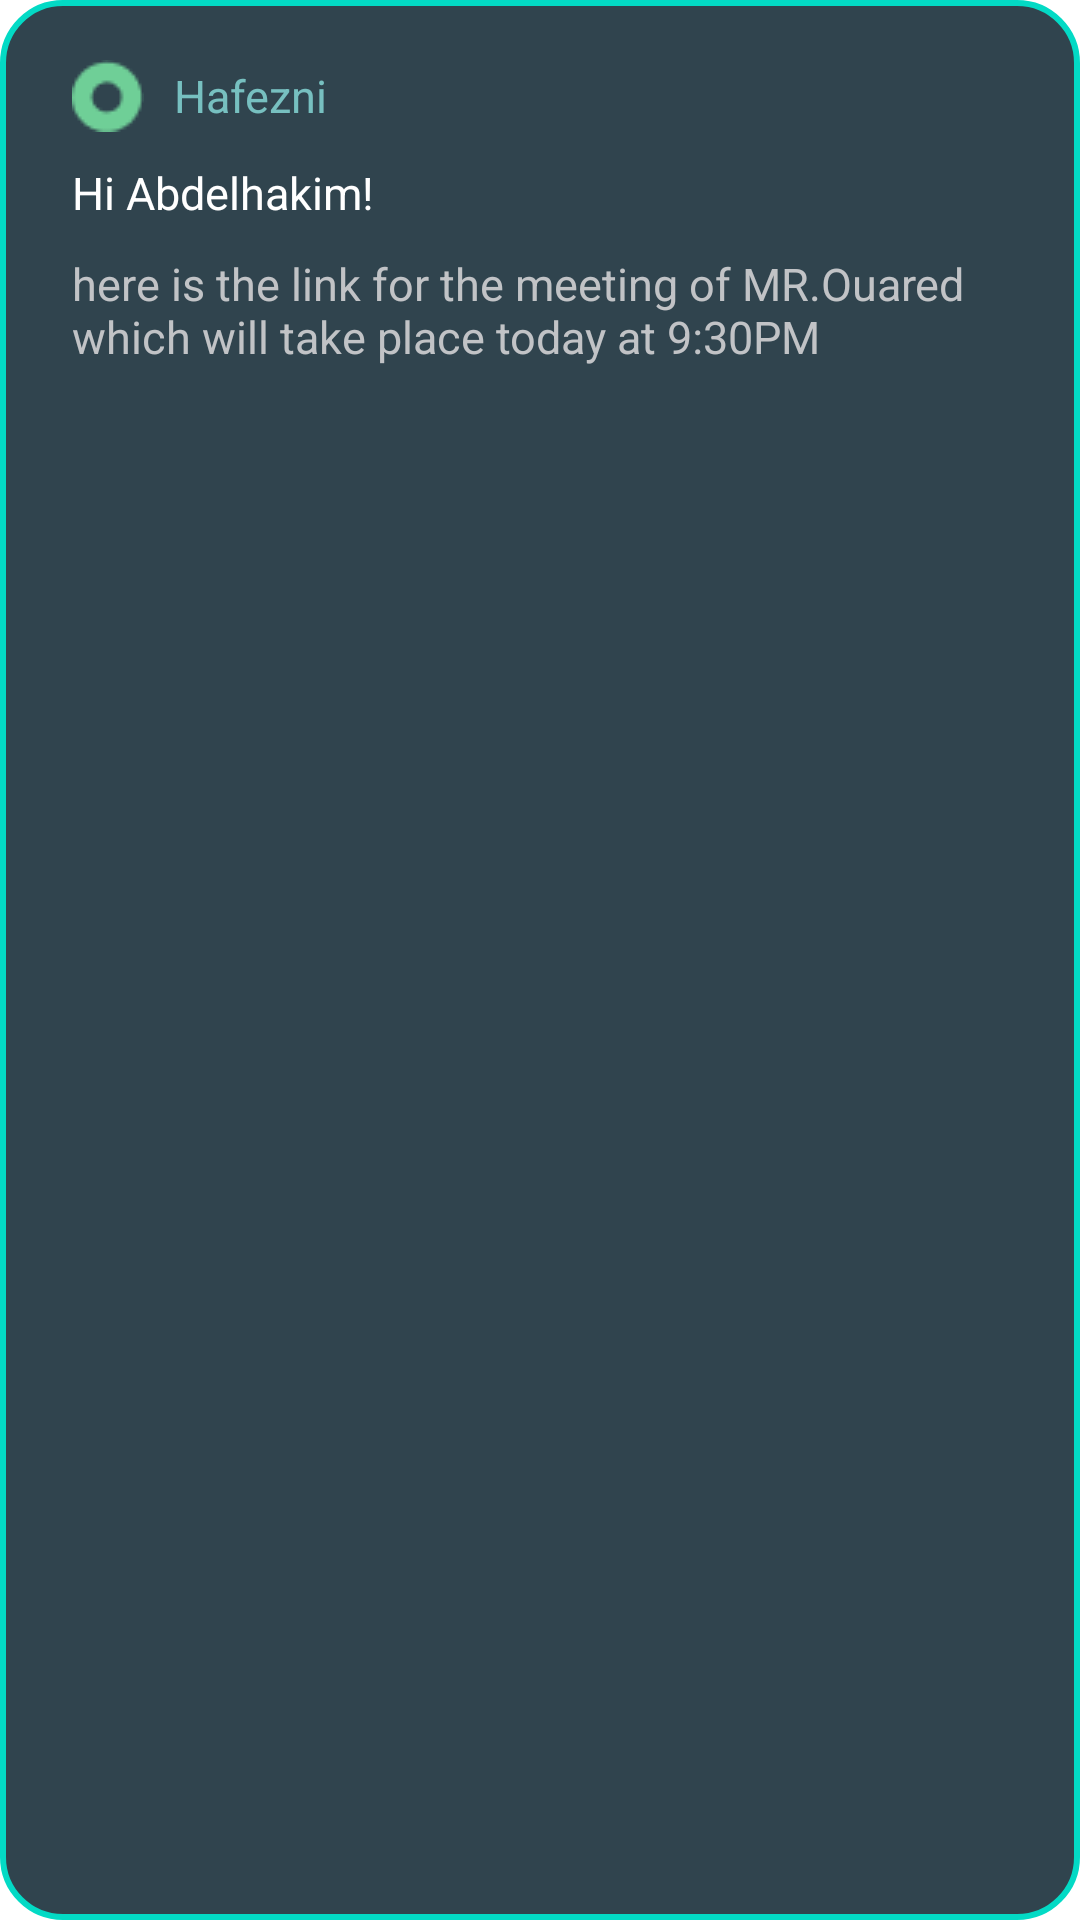

Produce the Android XML layout that renders to this screen, including the resource entries it uses.
<!-- AndroidManifest.xml: application theme Theme.Hafezni -->
<!-- res/layout/announcement_ticket_motivation.xml -->
<?xml version="1.0" encoding="utf-8"?>
<LinearLayout
    xmlns:android="http://schemas.android.com/apk/res/android"
    xmlns:app="http://schemas.android.com/apk/res-auto"
    xmlns:tools="http://schemas.android.com/tools"
    android:layout_width="match_parent"
    android:orientation="vertical"
    android:background="@drawable/announcment_bg"
    android:layout_height="180dp">


    <LinearLayout
        android:layout_marginTop="20dp"
        android:layout_width="wrap_content"
        android:orientation="horizontal"
        android:layout_height="wrap_content">


        <ImageView
            android:id="@+id/moduleRankImage"
            android:layout_width="wrap_content"
            android:layout_height="wrap_content"
            android:layout_gravity="center"
            android:paddingRight="10dp"
            android:layout_marginStart="24dp"
            android:layout_marginLeft="24dp"
            app:layout_constraintBottom_toBottomOf="parent"
            app:layout_constraintStart_toStartOf="parent"
            app:layout_constraintTop_toTopOf="parent"
            app:layout_constraintVertical_bias="0.126"
            app:srcCompat="@drawable/tealcircle" />

        <TextView
            android:id="@+id/percentageID"
            android:layout_width="wrap_content"
            android:layout_height="wrap_content"
            android:layout_gravity="center"
            android:text="Hafezni"
            android:textColor="@color/hafezni_Teal"
            android:textSize="15dp"
            />
    </LinearLayout>


    <TextView
        android:id="@+id/nameID"
        android:layout_width="wrap_content"
        android:layout_height="wrap_content"
        android:layout_marginStart="24dp"
        android:layout_marginLeft="24dp"
        android:layout_marginTop="10dp"
        android:text="Hi Abdelhakim!"
        android:textColor="@color/white"
        android:textSize="15dp"
        />

    <TextView
        android:id="@+id/motivText"
        android:layout_width="wrap_content"
        android:layout_marginRight="10dp"
        android:layout_height="37dp"
        android:layout_marginLeft="24dp"
        android:layout_marginTop="10dp"
        android:layout_marginBottom="20dp"
        android:text="@string/attention_text"
        android:textColor="@color/hafezni_light_gray"
        android:textSize="15dp" />



</LinearLayout>
<!-- resources referenced by this layout -->
<resources>
  <color name="hafezni_Teal">#77C0C0</color>
  <color name="hafezni_light_gray">#c1c3c6</color>
  <color name="white">#FFFFFFFF</color>
  <!-- drawable announcment_bg (drawable) -->
  <?xml version="1.0" encoding="utf-8"?>
  <selector xmlns:android="http://schemas.android.com/apk/res/android">
  
      <item>
          <shape android:shape="rectangle">
              <solid android:color="@color/hafezni_Class_ticket"/>
              <corners android:radius="20dp"/>
              <stroke android:color="@color/teal_200"
                      android:width="2dp"/>
          </shape>
      </item>
  
  </selector>
  <!-- drawable tealcircle: png bitmap (drawable, 591 bytes) -->
  <string name="attention_text">here is the link for the meeting of MR.Ouared which will take place today at 9:30PM</string>
  <style name="Theme.Hafezni" parent="Theme.MaterialComponents.DayNight.NoActionBar">
          
          <item name="colorPrimary">@color/teal_200   </item>
          <item name="colorPrimaryVariant">@color/hafezni_Teal</item>
          <item name="colorOnPrimary">@color/white</item>
          
          <item name="colorSecondary">@color/teal_200</item>
          <item name="colorSecondaryVariant">@color/teal_700</item>
          <item name="colorOnSecondary">@color/black</item>
          
          <item name="android:statusBarColor" tools:targetApi="l">?attr/colorPrimaryVariant</item>
          
      </style>
  <color name="hafezni_Class_ticket">#30444E</color>
  <color name="teal_200">#FF03DAC5</color>
  <color name="teal_700">#FF018786</color>
  <color name="black">#FF000000</color>
</resources>
